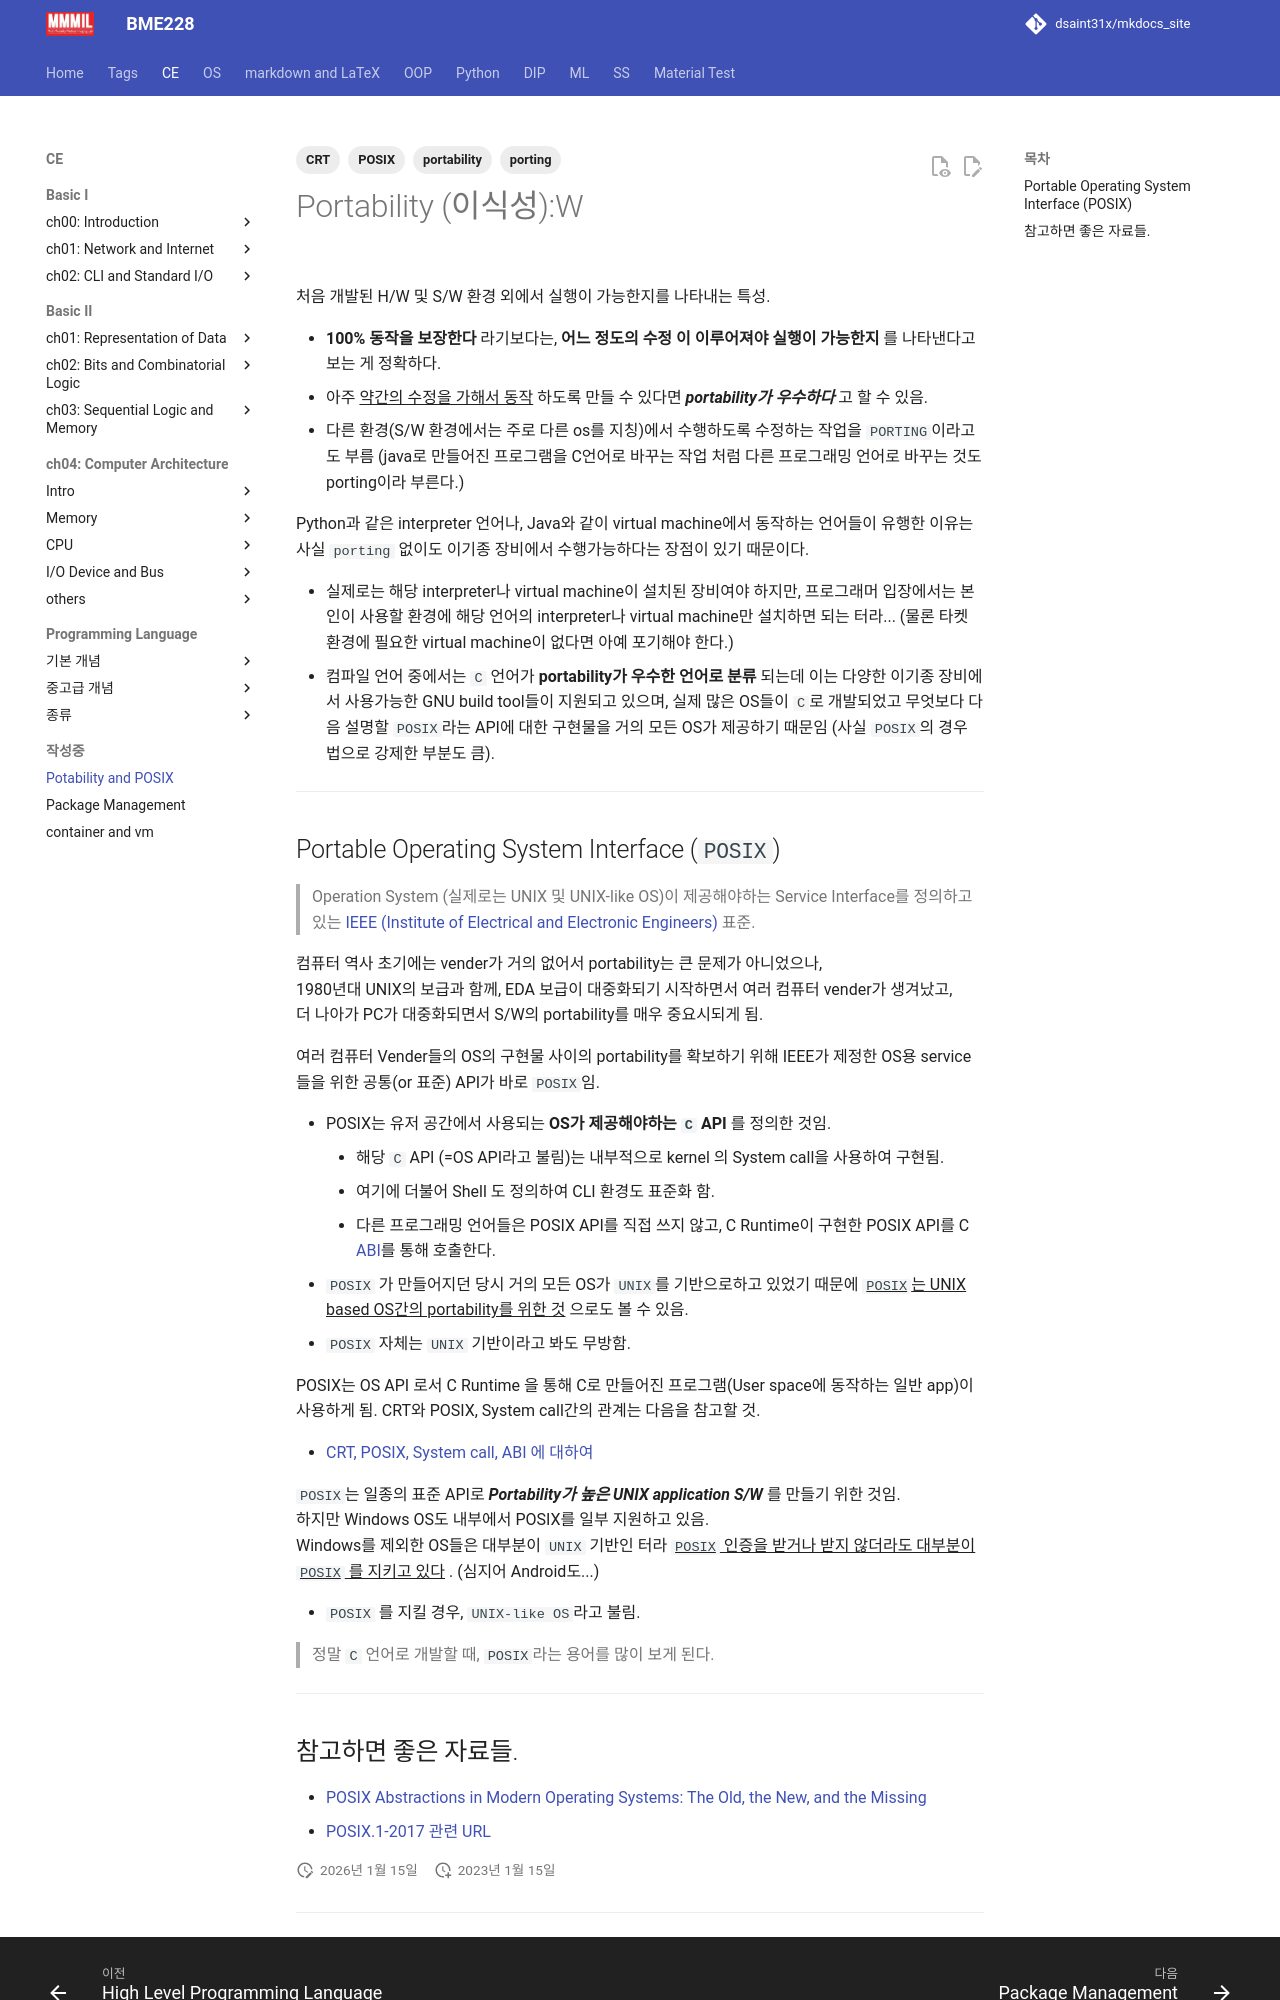

repository: dsaint31x/mkdocs_site · page: CE/ch15/ce15_2_4_portability/index.html · generator: mkdocs

---
title: Potability and POSIX
tags: [portability, POSIX, porting, CRT]
---

# Portability (이식성):W


![](./img/portability_posix.png){style="display: block; margin: 0 auto; width:500px"}

처음 개발된 H/W 및 S/W 환경 외에서 실행이 가능한지를 나타내는 특성.

* **100% 동작을 보장한다** 라기보다는, **어느 정도의 수정 이 이루어져야 실행이 가능한지** 를 나타낸다고 보는 게 정확하다.
* 아주 ^^약간의 수정을 가해서 동작^^ 하도록 만들 수 있다면 ***portability가 우수하다*** 고 할 수 있음.
* 다른 환경(S/W 환경에서는 주로 다른 os를 지칭)에서 수행하도록 수정하는 작업을 `PORTING`이라고도 부름 (java로 만들어진 프로그램을 C언어로 바꾸는 작업 처럼 다른 프로그래밍 언어로 바꾸는 것도 porting이라 부른다.)

Python과 같은 interpreter 언어나, Java와 같이 virtual machine에서 동작하는 언어들이 유행한 이유는 사실 `porting` 없이도 이기종 장비에서 수행가능하다는 장점이 있기 때문이다.

* 실제로는 해당 interpreter나 virtual machine이 설치된 장비여야 하지만, 프로그래머 입장에서는 본인이 사용할 환경에 해당 언어의 interpreter나 virtual machine만 설치하면 되는 터라... (물론 타켓 환경에 필요한 virtual machine이 없다면 아예 포기해야 한다.)
* 컴파일 언어 중에서는 `C` 언어가 **portability가 우수한 언어로 분류** 되는데 이는 다양한 이기종 장비에서 사용가능한 GNU build tool들이 지원되고 있으며, 실제 많은 OS들이 `C`로 개발되었고 무엇보다 다음 설명할 `POSIX`라는 API에 대한 구현물을 거의 모든 OS가 제공하기 때문임 (사실 `POSIX`의 경우 법으로 강제한 부분도 큼). 

---

## Portable Operating System Interface (`POSIX`)

> Operation System (실제로는 UNIX 및 UNIX-like OS)이 제공해야하는 Service Interface를 정의하고 있는 [IEEE (Institute of Electrical and Electronic Engineers)](https://www.ieee.org/) 표준. 

컴퓨터 역사 초기에는 vender가 거의 없어서 portability는 큰 문제가 아니었으나,  
1980년대 UNIX의 보급과 함께, EDA 보급이 대중화되기 시작하면서 여러 컴퓨터 vender가 생겨났고,  
더 나아가 PC가 대중화되면서 S/W의 portability를 매우 중요시되게 됨.

여러 컴퓨터 Vender들의 OS의 구현물 사이의 portability를 확보하기 위해 IEEE가 제정한 OS용 service들을 위한 공통(or 표준) API가 바로 `POSIX`임.

* POSIX는 유저 공간에서 사용되는 **OS가 제공해야하는 `C` API** 를 정의한 것임.
    * 해당 `C` API (=OS API라고 불림)는 내부적으로 kernel 의 System call을 사용하여 구현됨.
    * 여기에 더불어 Shell 도 정의하여 CLI 환경도 표준화 함.
    * 다른 프로그래밍 언어들은 POSIX API를 직접 쓰지 않고, C Runtime이 구현한 POSIX API를 C [ABI](https://dsaint31.tistory.com/503#Application%20Binary%20Interface%20(ABI)-1-3)를 통해 호출한다. 
* `POSIX` 가 만들어지던 당시 거의 모든 OS가 `UNIX`를 기반으로하고 있었기 때문에 ^^`POSIX`는 UNIX based OS간의 portability를 위한 것^^ 으로도 볼 수 있음.
* `POSIX` 자체는 `UNIX` 기반이라고 봐도 무방함.

POSIX는 OS API 로서 C Runtime 을 통해 C로 만들어진 프로그램(User space에 동작하는 일반 app)이 사용하게 됨.
CRT와 POSIX, System call간의 관계는 다음을 참고할 것.

* [CRT, POSIX, System call, ABI 에 대하여](https://ds31x.tistory.com/605)

`POSIX`는 일종의 표준 API로 ***Portability가 높은 UNIX application S/W*** 를 만들기 위한 것임.  
하지만 Windows OS도 내부에서 POSIX를 일부 지원하고 있음.  
Windows를 제외한 OS들은 대부분이 `UNIX` 기반인 터라 ^^`POSIX` 인증을 받거나 받지 않더라도 대부분이 `POSIX` 를 지키고 있다^^ . (심지어 Android도...)

* `POSIX` 를 지킬 경우, `UNIX-like OS`라고 불림.

> 정말 `C` 언어로 개발할 때, `POSIX`라는 용어를 많이 보게 된다.

---
